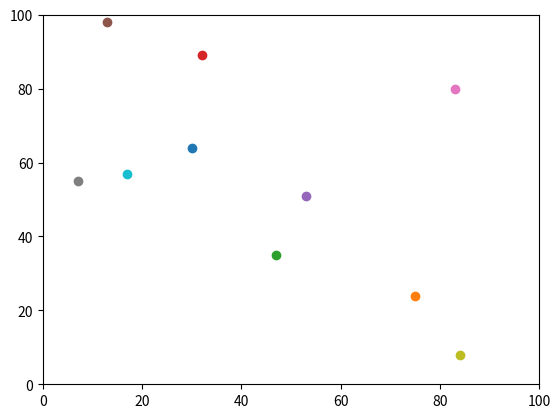

Reproduce this figure in Python.
import random
import operator
import matplotlib.pyplot


num_of_agents = 10
num_of_iterations=100
agents = []


for i in range(num_of_agents):
    agents.append([random.randint(0,100),random.randint(0,100)])

for j in range(num_of_iterations):
    for i in range(num_of_agents):
    
        # Move agent (y)
        if random.random()<0.5:
                agents[i][0]+=1
        else:
                agents[i][0]-=1
        # Move agent (x)
        if random.random()<0.5:
                agents[i][1]+=1
        else:
                agents[i][1]-=1
        # Check if off edge and adjust.
        if agents[i][0] < 0:
            agents[i][0] += 100
        if agents[i][1] < 0:
            agents[i][1] += 100
        if agents[i][0] > 100:
            agents[i][0] -= 100
        if agents[i][1] > 100:
            agents[i][1] -= 100

#answer = (((agents[0][0] - agents[1][0])**2) + ((agents[0][1]- agents[1][1])**2))**0.5

matplotlib.pyplot.ylim(0, 100)
matplotlib.pyplot.xlim(0, 100)
for i in range(num_of_agents):
    matplotlib.pyplot.scatter(agents[i][1],agents[i][0])
matplotlib.pyplot.show()
